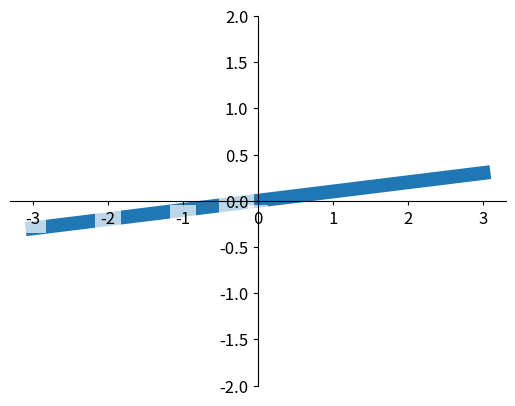

Write the Python code that produced this figure.
# -*- coding:utf-8 -*-
__author__ = 'dxs'
__date__ = '2018/1/17 下午5:22'

import matplotlib.pyplot as plt
import numpy as np

x = np.linspace(-3, 3, 50)
y = 0.1*x

plt.figure()
# 在 plt 2.0.2 或更高的版本中, 设置 zorder 给 plot 在 z 轴方向排序
plt.plot(x, y, linewidth=10, zorder=1)
plt.ylim(-2, 2)
ax = plt.gca()
ax.spines['right'].set_color('none')
ax.spines['top'].set_color('none')
ax.spines['top'].set_color('none')
ax.xaxis.set_ticks_position('bottom')
ax.spines['bottom'].set_position(('data', 0))
ax.yaxis.set_ticks_position('left')
ax.spines['left'].set_position(('data', 0))

#让坐标轴数值不被遮挡——原理：一个一个拿出来，然后设置
for label in ax.get_xticklabels() + ax.get_yticklabels():
    label.set_fontsize(12)
    # 在 plt 2.0.2 或更高的版本中, 设置 zorder 给 plot 在 z 轴方向排序
    label.set_bbox(dict(facecolor='white', edgecolor='None', alpha=0.7, zorder=2))  #bbox:文本底框
plt.show()

